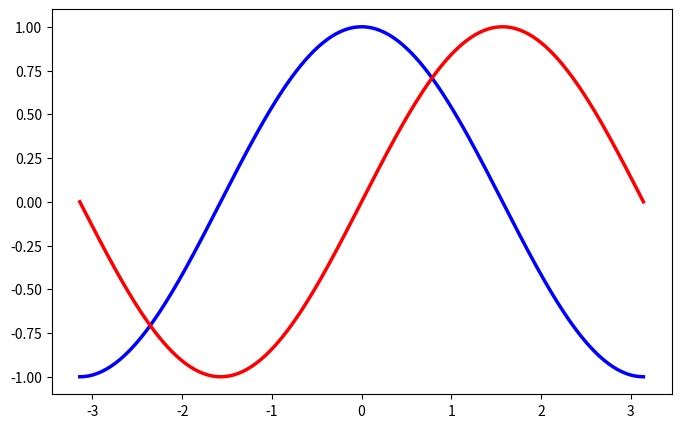

Python code for this plot:
%matplotlib inline

import numpy as np
import matplotlib.pyplot as plt

plt.figure(figsize=(8, 5), dpi=80)
plt.subplot(111)

X = np.linspace(-np.pi, np.pi, 256, endpoint=True)
S = np.sin(X)
C = np.cos(X)

plt.plot(X, C, color="blue", linewidth=2.5, linestyle="-")
plt.plot(X, S, color="red", linewidth=2.5, linestyle="-")

plt.xlim(X.min() * 1.1, X.max() * 1.1)
plt.ylim(C.min() * 1.1, C.max() * 1.1)

plt.show()